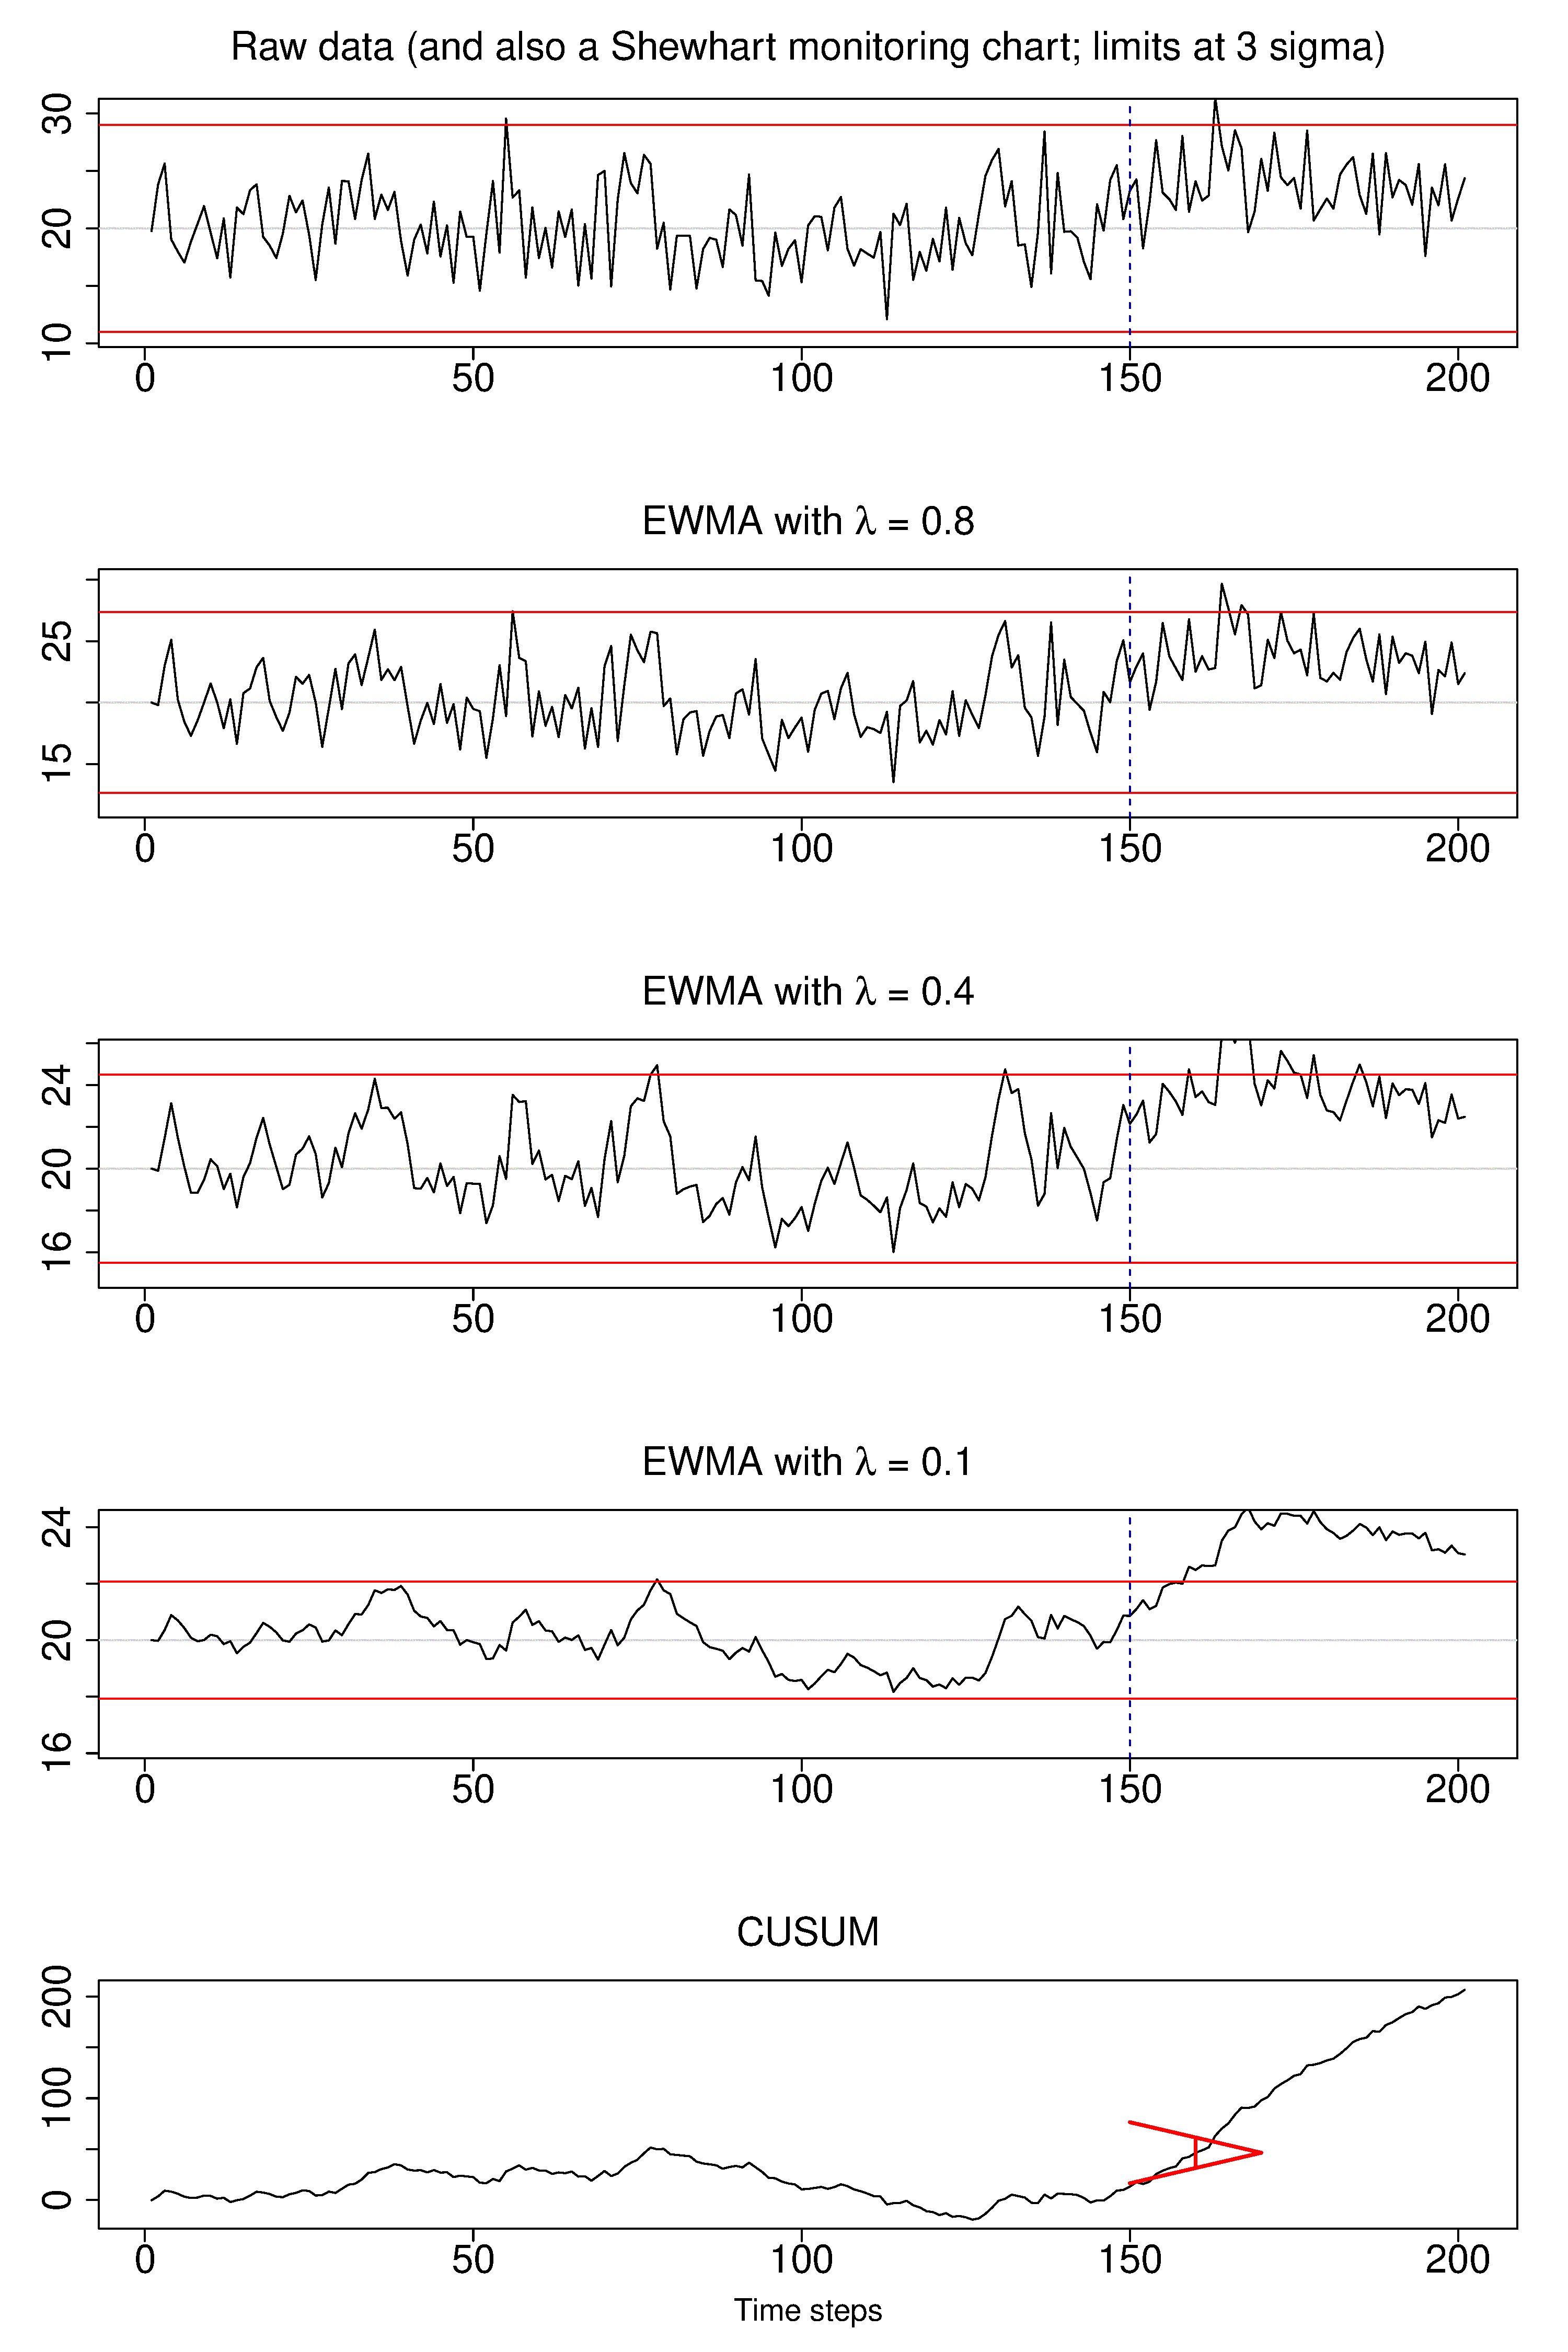

This figure's R source:
# Use the same settings as "explain-CUSUM.R"
set.seed(-92)
steps <- seq(0, 200)
N <- length(steps)
base.sd <- 3
base.mean <- 20
target <- base.mean
data <- rnorm(N, base.mean, base.sd)

step.point <- 150
step.fraction <- 1
data[step.point:N] <- data[step.point:N] + step.fraction*base.sd


ewma <- function(x, lambda, target=x[1]){
    N <- length(x)
    y <- numeric(N)
    y[1] = target
    for (k in 2:N)
    {
        error = x[k-1] - y[k-1]
        y[k] = y[k-1] + lambda*error
    }
    return(y)
}

bitmap('explain-EWMA-derivation-part1.png', type="png256", width=10, height=9, 
       res=300, pointsize=14)


m <- t(matrix(seq(1,3), 1, 3))
layout(m)

# Base case
LCL = base.mean-3*base.sd
UCL = base.mean+3*base.sd
plot(data, type="l", cex.lab=1.5, cex.main=2, cex.sub=2, cex.axis=2, xlab="", 
     ylab="", main=(expression("Raw data")), ylim=c(LCL*0.95, UCL*1.05))
abline(h=base.mean, col="grey80")
lines(data)
# abline(h=LCL, col="red")
# abline(h=UCL, col="red")
abline(v=step.point, col="red")

lambda=0.8
LCL = base.mean-3*base.sd * sqrt(lambda/(2-lambda))
UCL = base.mean+3*base.sd * sqrt(lambda/(2-lambda))
plot(ewma(data, lambda=lambda, target=base.mean), type="l", 
     ylim=c(LCL*0.90, UCL*1.10), xlab="", ylab="", 
     main=(expression(paste("EWMA with "*lambda,' = ',0.8))), 
     cex.lab=1.5, cex.main=2, cex.sub=2, cex.axis=2,)
abline(h=base.mean, col="grey80")
lines(ewma(data, lambda=lambda, target=base.mean))
abline(h=LCL, col="red")
abline(h=UCL, col="red")


lambda=0.4
c(LCL, UCL)
LCL = base.mean-3*base.sd * sqrt(lambda/(2-lambda))
UCL = base.mean+3*base.sd * sqrt(lambda/(2-lambda))
plot(ewma(data, lambda=lambda, target=base.mean), type="l", 
     ylim=c(LCL*0.95, UCL*1.05), xlab="", ylab="", 
     main=(expression(paste("EWMA with "*lambda,' = ',0.4))), 
     cex.lab=1.5, cex.main=2, cex.sub=2, cex.axis=2,)
abline(h=base.mean, col="grey80")
lines(ewma(data, lambda=lambda, target=base.mean))
abline(h=LCL, col="red")
abline(h=UCL, col="red")

dev.off()
bitmap('explain-EWMA-derivation-part2.png', type="png256", width=10, height=9, 
       res=300, pointsize=14)
m <- t(matrix(seq(1,2), 1, 2))
layout(m)

lambda=0.1
LCL = base.mean-3*base.sd * sqrt(lambda/(2-lambda))
UCL = base.mean+3*base.sd * sqrt(lambda/(2-lambda))
c(LCL, UCL)
plot(ewma(data, lambda=lambda, target=base.mean), type="l", 
     ylim=c(LCL*0.90, UCL*1.10), xlab="", ylab="", 
     main=(expression(paste("EWMA with "*lambda,' = ',0.1))), 
     cex.lab=1.5, cex.main=2, cex.sub=2, cex.axis=2,)
abline(h=base.mean, col="grey80")
lines(ewma(data, lambda=lambda, target=base.mean))
abline(h=LCL, col="red")
abline(h=UCL, col="red")


S.shift <- numeric(N)   # create a vector of zeros
S.shift[1] = data[1] - target
for (k in 2:N)
{
   S.shift[k] <- S.shift[k-1] + data[k] - target
}
plot(S.shift, type="l", cex.lab=1.5, cex.main=2, cex.sub=2, cex.axis=2, 
     xlab="Time steps", ylab="", main=(expression("CUSUM")))#, ylim=c(-20, 120))
x=160
d = 10
angle = 30
vert = 15
arrows(x0=x+d, y0=S.shift[x], x1=x-10, y1=S.shift[x]-angle, col="red", code=0, lwd=2)
arrows(x0=x+d, y0=S.shift[x], x1=x-10, y1=S.shift[x]+angle, col="red", code=0, lwd=2)
arrows(x0=x, y0=S.shift[x]-vert, x1=x, y1=S.shift[x]+vert, col="red", code=0, lwd=2)
dev.off()




bitmap('explain-EWMA.png', type="png256", width=10, height=15, 
       res=300, pointsize=14)


m <- t(matrix(seq(1,5), 1, 5))
layout(m)

# Base case
LCL = base.mean-3*base.sd
UCL = base.mean+3*base.sd
plot(data, type="l", cex.lab=1.5, cex.main=2, cex.sub=2, cex.axis=2, xlab="", 
     ylab="", main=(expression("Raw data (and also a Shewhart monitoring chart; limits at 3 sigma)")), ylim=c(LCL*0.95, UCL*1.05))
abline(h=base.mean, col="grey80")
lines(data)
abline(h=LCL, col="red")
abline(h=UCL, col="red")
abline(v=step.point, col="darkblue",lty=2)

lambda=0.8
LCL = base.mean-3*base.sd * sqrt(lambda/(2-lambda))
UCL = base.mean+3*base.sd * sqrt(lambda/(2-lambda))
plot(ewma(data, lambda=lambda, target=base.mean), type="l", 
     ylim=c(LCL*0.90, UCL*1.10), xlab="", ylab="", 
     main=(expression(paste("EWMA with "*lambda,' = ',0.8))), 
     cex.lab=1.5, cex.main=2, cex.sub=2, cex.axis=2,)
abline(h=base.mean, col="grey80")
lines(ewma(data, lambda=lambda, target=base.mean))
abline(h=LCL, col="red")
abline(h=UCL, col="red")
abline(v=step.point, col="darkblue",lty=2)


lambda=0.4
c(LCL, UCL)
LCL = base.mean-3*base.sd * sqrt(lambda/(2-lambda))
UCL = base.mean+3*base.sd * sqrt(lambda/(2-lambda))
plot(ewma(data, lambda=lambda, target=base.mean), type="l", 
     ylim=c(LCL*0.95, UCL*1.05), xlab="", ylab="", 
     main=(expression(paste("EWMA with "*lambda,' = ',0.4))), 
     cex.lab=1.5, cex.main=2, cex.sub=2, cex.axis=2,)
abline(h=base.mean, col="grey80")
lines(ewma(data, lambda=lambda, target=base.mean))
abline(h=LCL, col="red")
abline(h=UCL, col="red")
abline(v=step.point, col="darkblue",lty=2)

lambda=0.1
LCL = base.mean-3*base.sd * sqrt(lambda/(2-lambda))
UCL = base.mean+3*base.sd * sqrt(lambda/(2-lambda))
c(LCL, UCL)
plot(ewma(data, lambda=lambda, target=base.mean), type="l", 
     ylim=c(LCL*0.90, UCL*1.10), xlab="", ylab="", 
     main=(expression(paste("EWMA with "*lambda,' = ',0.1))), 
     cex.lab=1.5, cex.main=2, cex.sub=2, cex.axis=2,)
abline(h=base.mean, col="grey80")
lines(ewma(data, lambda=lambda, target=base.mean))
abline(h=LCL, col="red")
abline(h=UCL, col="red")
abline(v=step.point, col="darkblue",lty=2)


S.shift <- numeric(N)   # create a vector of zeros
S.shift[1] = data[1] - target
for (k in 2:N)
{
    S.shift[k] <- S.shift[k-1] + data[k] - target
}
plot(S.shift, type="l", cex.lab=1.5, cex.main=2, cex.sub=2, cex.axis=2, 
     xlab="Time steps", ylab="", main=(expression("CUSUM")))#, ylim=c(-20, 120))
x=160
d = 10
angle = 30
vert = 15
arrows(x0=x+d, y0=S.shift[x], x1=x-10, y1=S.shift[x]-angle, col="red", code=0, lwd=2)
arrows(x0=x+d, y0=S.shift[x], x1=x-10, y1=S.shift[x]+angle, col="red", code=0, lwd=2)
arrows(x0=x, y0=S.shift[x]-vert, x1=x, y1=S.shift[x]+vert, col="red", code=0, lwd=2)
dev.off()
